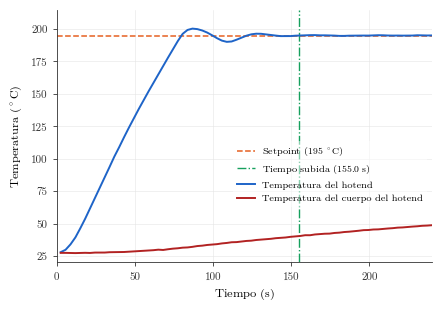

This figure's Python source:
import matplotlib.pyplot as plt

tiempos = [2.64, 5.76, 8.92, 12.07, 15.17, 18.29, 21.4, 24.55, 27.65, 30.78, 33.9, 36.96, 40.04, 43.15, 46.28, 49.42, 52.52, 55.64, 58.78, 61.92, 65.04, 68.13, 71.27, 74.39, 77.51, 80.6, 83.72, 86.85, 90.01, 93.17, 96.3, 99.44, 102.59, 105.7, 108.83, 111.92, 115.05, 118.16, 121.31, 124.44, 127.57, 130.71, 133.87, 137.03, 140.13, 143.26, 146.36, 149.49, 152.64, 155.79, 158.91, 162.03, 165.15, 168.27, 171.41, 174.52, 177.62, 180.74, 183.84, 186.96, 190.05, 193.15, 196.24, 199.32, 202.46, 205.58, 208.73, 211.86, 214.97, 218.09, 221.19, 224.32, 227.46, 230.62, 233.73, 236.86, 239.99, 243.13, 246.22, 249.32, 252.45, 255.58, 258.69, 261.8, 264.89, 267.99, 271.11, 274.27, 277.42, 280.54, 283.69, 286.81, 289.96, 293.1, 296.25, 299.32, 302.5, 305.63, 308.75, 311.86, 314.97, 318.08, 321.23, 324.35, 327.47, 330.62, 333.73, 336.82, 339.96, 343.11, 346.24, 349.39, 352.5, 355.63, 358.76, 361.92, 365.04, 368.14, 371.26, 374.38, 377.47, 380.6, 383.69, 386.84, 389.94, 393.07, 396.14, 399.22, 402.35, 405.51, 408.65, 411.76, 414.89, 418.01, 421.13, 424.26, 427.38, 430.49, 433.6, 436.74, 439.85, 442.97, 446.12, 449.25, 452.36, 455.46, 458.54, 461.62, 464.75, 467.89, 471.0, 474.1, 477.22, 480.36, 483.46, 486.61, 489.74, 492.85, 495.97, 499.09, 502.17, 505.27, 508.42, 511.55, 514.63, 517.72, 520.84, 523.96, 527.11, 530.27, 533.37, 536.5, 539.6, 542.76, 545.88, 549.01, 552.15, 555.29, 558.43, 561.54, 564.65, 567.77, 570.86, 573.96, 577.08, 580.21, 583.31, 586.45, 589.54, 592.65, 595.79, 598.91]

temperaturas = [27.9, 29.74, 33.93, 39.33, 46.28, 53.68, 61.64, 69.72, 77.55, 85.71, 93.67, 101.68, 108.91, 116.58, 124.02, 131.2, 138.26, 145.11, 151.88, 158.48, 165.21, 171.46, 178.02, 184.38, 190.74, 196.31, 199.32, 200.35, 199.97, 198.89, 197.3, 195.2, 192.95, 191.08, 190.14, 190.43, 191.79, 193.35, 194.86, 195.94, 196.42, 196.36, 195.88, 195.43, 194.97, 194.57, 194.55, 194.6, 194.89, 195.03, 195.09, 195.31, 195.34, 195.17, 195.17, 195.06, 194.97, 194.74, 194.74, 194.89, 194.94, 194.94, 195.0, 194.97, 195.09, 195.26, 195.2, 195.03, 194.97, 195.0, 194.94, 195.0, 195.0, 195.23, 195.11, 195.06, 195.09, 194.94, 195.03, 194.97, 195.0, 194.86, 194.91, 194.97, 195.0, 194.89, 195.0, 194.94, 195.17, 195.17, 195.11, 194.97, 194.97, 194.91, 194.94, 194.94, 195.0, 194.94, 194.89, 194.94, 194.91, 194.94, 195.0, 195.0, 195.2, 195.28, 195.28, 195.2, 195.11, 194.97, 195.0, 194.77, 194.77, 194.72, 195.03, 194.94, 194.97, 194.97, 195.2, 195.17, 195.26, 195.34, 195.09, 194.91, 194.83, 194.94, 195.0, 194.91, 194.94, 194.89, 195.11, 195.06, 195.03, 195.06, 195.03, 195.03, 195.03, 195.03, 195.11, 195.0, 195.0, 195.06, 195.0, 195.0, 194.97, 195.14, 194.89, 194.89, 194.89, 194.91, 195.0, 194.97, 195.17, 195.09, 195.09, 195.11, 194.97, 194.91, 195.0, 195.03, 194.97, 194.97, 195.0, 195.03, 194.97, 194.91, 195.09, 195.09, 195.11, 195.03, 195.06, 194.97, 195.03, 195.09, 195.0, 194.97, 194.97, 194.94, 194.97, 195.06, 195.0, 194.94, 194.89, 194.89, 194.97, 195.0, 194.94, 194.97, 194.94, 195.0, 194.94, 195.03]

temperaturas_sensor_b = [27.36, 27.36, 27.27, 27.19, 27.27, 27.41, 27.3, 27.59, 27.64, 27.61, 27.87, 27.9, 27.87, 28.04, 28.27, 28.47, 28.69, 28.92, 29.12, 29.43, 29.83, 29.6, 30.16, 30.62, 30.91, 31.38, 31.56, 32.01, 32.63, 32.94, 33.46, 33.75, 34.09, 34.66, 35.02, 35.56, 35.67, 36.1, 36.56, 36.77, 37.29, 37.58, 37.9, 38.21, 38.69, 38.94, 39.23, 39.73, 40.04, 40.4, 40.99, 40.97, 41.56, 41.86, 42.13, 42.22, 42.72, 42.96, 43.44, 43.69, 44.03, 44.43, 44.89, 45.0, 45.39, 45.49, 45.86, 46.17, 46.43, 46.84, 46.99, 47.35, 47.63, 47.89, 48.26, 48.42, 48.7, 48.88, 49.16, 49.46, 49.88, 50.03, 50.36, 50.54, 50.77, 50.89, 51.08, 51.29, 51.61, 51.79, 52.02, 52.19, 52.57, 52.77, 52.77, 53.04, 53.24, 53.28, 53.61, 53.62, 53.78, 54.05, 54.23, 54.33, 54.62, 54.69, 54.91, 55.1, 55.18, 55.38, 55.64, 55.76, 55.9, 56.0, 56.26, 56.41, 56.5, 56.64, 56.76, 56.94, 57.08, 57.29, 57.33, 57.49, 57.55, 57.76, 58.09, 57.99, 58.24, 58.49, 58.59, 58.74, 58.75, 58.89, 59.0, 59.05, 59.21, 59.31, 59.49, 59.66, 59.83, 59.8, 60.05, 60.15, 60.2, 60.25, 60.32, 60.46, 60.59, 60.78, 60.86, 60.91, 60.97, 60.97, 61.17, 61.13, 61.27, 61.31, 61.48, 61.53, 61.68, 61.78, 61.82, 61.89, 61.88, 62.01, 62.15, 62.16, 62.22, 62.36, 62.5, 62.51, 62.63, 62.69, 62.78, 62.92, 62.95, 62.94, 63.08, 63.13, 63.19, 63.29, 63.4, 63.41, 63.38, 63.33, 63.65, 63.54, 63.68, 63.77, 63.8, 63.88]
plt.rcParams.update({
    "font.family": "serif",
    "font.serif": ["Latin Modern Roman", "DejaVu Serif"],
    "mathtext.fontset": "cm",
    "axes.edgecolor": "#333333",
    "axes.linewidth": 0.6,
})

# 1. Área física más compacta (ancho 4.5 pulgadas, alto 3.2 pulgadas)
fig, ax = plt.subplots(figsize=(4.5, 3.2), dpi=300)

ax.axhline(195.0, color='#e66122', linestyle='--', linewidth=1.1, label=r'Setpoint ($195\ ^\circ\mathrm{C}$)')
ax.axvline(155.04, color='#16a05d', linestyle='-.', linewidth=1.0, label=r'Tiempo subida ($155.0\ \mathrm{s}$)')
ax.plot(tiempos, temperaturas, color='#1e64c8', linestyle='-', linewidth=1.4, label='Temperatura del hotend')
ax.plot(tiempos, temperaturas_sensor_b, color='#b22222', linestyle='-', linewidth=1.4, label='Temperatura del cuerpo del hotend')

ax.spines['top'].set_visible(False)
ax.spines['right'].set_visible(False)

ax.tick_params(axis='both', which='major', direction='out', length=3, width=0.6, labelsize=7.5, colors='#333333')
ax.grid(True, linestyle='-', linewidth=0.4, color='#e5e5e5')
ax.set_axisbelow(True)

ax.set_xlabel(r'Tiempo ($\mathrm{s}$)', fontsize=8.5, labelpad=4)
ax.set_ylabel(r'Temperatura ($^\circ\mathrm{C}$)', fontsize=8.5, labelpad=4)

ax.set_xlim(0, 240)
ax.set_ylim(20, 215)
ax.set_xticks([0, 50, 100, 150, 200])
ax.set_yticks([25, 50, 75, 100, 125, 150, 175, 200])

ax.legend(
    loc='lower right',
    frameon=True,
    facecolor='white',
    edgecolor='none',
    framealpha=0.5,
    fontsize=7,
    handlelength=1.8,
    bbox_to_anchor=(1, 0.20)
)

plt.tight_layout()

# 2. Elimina los espacios en blanco sobrantes alrededor de la figura al guardar
plt.savefig('respuesta_termica_hotend_vs_cuerpo.pdf', bbox_inches='tight', pad_inches=0.05)
plt.savefig('respuesta_termica_hotend_vs_cuerpo.png', dpi=300, bbox_inches='tight', pad_inches=0.05)
plt.show()
